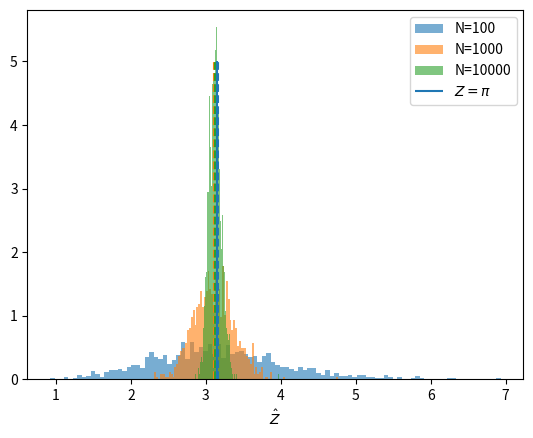

Here is the Python script that generated this plot:
"""
 Implement importance sampler of target cauchy gamma = 1 with proposal N(0,1)
 
"""

import numpy as np
from scipy.stats import cauchy, norm
import matplotlib.pyplot as plt

g = 1

## to control the cauchy is what we think it is haha
# x = np.linspace(cauchy.ppf(0.01), cauchy.ppf(0.99), 1000)
# fig, ax = plt.subplots(1,1)
# ax.plot(x, cauchy.pdf(x, scale=g), label='scipy')
# ax.plot(x, g/(np.pi*(g**2 + x**2)), '--', label='custom')
# plt.legend()
# plt.show()

# sample N x's

N = 10000
mc_runs = 1000
W_tilde = np.zeros((mc_runs, N))
for mc in range(mc_runs):
    x = norm.rvs(size=N, loc=0, scale=20)
    q_pdf = norm.pdf(x, loc=0, scale=20)
    pi_pdf = 1/(1+x**2)
    w_tilde = pi_pdf/q_pdf
    w = w_tilde/w_tilde.sum()
    W_tilde[mc, :] = w_tilde


plt.hist(np.mean(W_tilde[:, 0:100], axis=1), bins=100, density=True, alpha=0.6, label='N=100')
plt.hist(np.mean(W_tilde[:, 0:1000], axis=1), bins=100, density=True, alpha=.6, label='N=1000')
plt.hist(np.mean(W_tilde[:, 0:10000], axis=1), bins=100, density=True, alpha=.6, label='N=10000')
plt.vlines(np.mean(W_tilde[:, 0:100]), 0, 5, 'C0', linestyles='--')
plt.vlines(np.mean(W_tilde[:, 0:1000]), 0, 5, 'C1', linestyles='--')
plt.vlines(np.mean(W_tilde[:, 0:10000]), 0, 5, 'C2', linestyles='--')
plt.vlines(np.pi,0,5, label=r'$Z=\pi$')
plt.legend()
plt.xlabel(r'$\hat{Z}$')
# plt.xticks([, np.pi, 3], ('2.0','Z=pi','3.0'))
# plt.title('Estimates of normalizing constant Z for different N')
plt.show()
